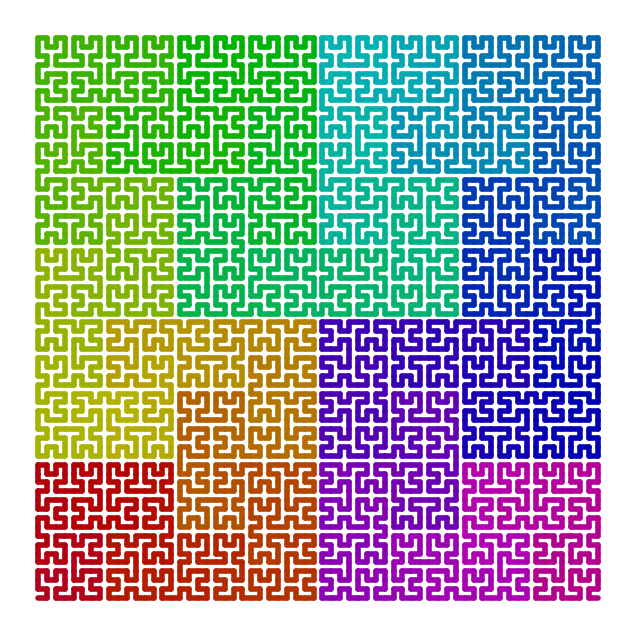

This chart was generated by the following Python code:
import numpy as np
import matplotlib.pyplot as plt
from matplotlib.collections import LineCollection
from matplotlib.colors import ListedColormap, hsv_to_rgb

def plot_remap():
    x = np.linspace(0, 1, 500)
    y = tanh_blend_remap(x)
    plt.figure(figsize=(6, 4))
    plt.plot(x, y, label='Remapping function')
    plt.plot(x, x, '--', color='gray', label='Identity')
    plt.xlabel('Original hue')
    plt.ylabel('Remapped hue')
    plt.title('Hue Remapping Function')
    plt.legend()
    plt.grid(True, alpha=0.3)
    plt.tight_layout()
    plt.show()

def tanh_blend_remap(x, center=0.5, width=3):
    # New version: tanh(x) + x, normalized to [0,1]
    x = np.asarray(x)
    a = 4.0 / width  # controls steepness
    t = np.tanh(a * (x - center)) + x
    # Normalize so f(0)=0, f(1)=1
    t0 = np.tanh(-a * center) + 0
    t1 = np.tanh(a * (1 - center)) + 1
    return (t - t0) / (t1 - t0)

def new_colormap(N=256):

    hues = np.linspace(0, 1, N, endpoint=False)
    # new_hues = tanh_blend_remap(hues, center=0.5, width=1)

    colors = plt.get_cmap('gist_rainbow')(hues)
    colors[:, :3] *= 0.7  # Darken RGB channels
    return ListedColormap(colors, name='new_cmap')

def cyclic_dark_rainbow_colormap(N=256, value=0.7, saturation=0.9, use_tanh=True):

    hues = np.linspace(0, 1, N, endpoint=False)
    if use_tanh:
        new_hues = tanh_blend_remap(hues)
    else:
        new_hues = hues
    hsv = np.stack([new_hues, np.full_like(new_hues, saturation), np.full_like(new_hues, value)], axis=1)
    colors = hsv_to_rgb(hsv)
    return ListedColormap(colors, name='cyclic_dark_rainbow')


def plot_curve(points, colormap='hsv', save_svg=None, linewidth=2, color=None):
    
    x, y = zip(*points)
    fig, ax = plt.subplots(figsize=(8, 8))
    if color:
        ax.plot(x,y, color=color)
    else:
        segments = [((x[i], y[i]), (x[i+1], y[i+1])) for i in range(len(x)-1)]
        color_vals = np.linspace(0, 1, len(segments))
        if colormap == 'cyclic_rainbow':
            cmap = cyclic_dark_rainbow_colormap()
        elif colormap == 'new_cmap':
            cmap = new_colormap()
        else:
            cmap = plt.get_cmap(colormap)
        colors = cmap(color_vals)
        lc = LineCollection(segments, colors=colors, linewidths=linewidth, capstyle='round')
        ax.add_collection(lc)
    margin = 0.05
    x_min, x_max = min(x), max(x)
    y_min, y_max = min(y), max(y)
    x_range = x_max - x_min
    y_range = y_max - y_min
    ax.set_xlim(x_min - margin * x_range, x_max + margin * x_range)
    ax.set_ylim(y_min - margin * y_range, y_max + margin * y_range)
    ax.set_aspect('equal')
    ax.axis('off')
    fig.patch.set_alpha(0.0)
    ax.patch.set_alpha(0.0)
    if save_svg:
        plt.savefig(save_svg, format='svg', transparent=True)
    plt.show()

def lsystem_points(axiom, rules, n, angle_deg, step=1.0, start_pos=(0,0), start_angle=0, draw_symbols='F'):
    """
    General L-system interpreter for 2D curves.
    axiom: initial string
    rules: dict of replacement rules
    n: number of iterations
    angle_deg: turning angle in degrees
    step: step size for each drawing symbol
    start_pos: starting (x, y) position
    start_angle: starting angle in degrees
    draw_symbols: string of symbols that should move the pen (default 'F')
    Returns: list of (x, y) points
    """
    # Generate the L-system string
    seq = axiom
    for _ in range(n):
        seq = ''.join(rules.get(c, c) for c in seq)
    # Interpret the string
    pos = np.array(start_pos, dtype=float)
    angle = np.radians(start_angle)
    points = [tuple(pos)]
    stack = []
    for c in seq:
        if c in draw_symbols:
            pos += step * np.array([np.cos(angle), np.sin(angle)])
            points.append(tuple(pos))
        elif c == '+':
            angle += np.radians(angle_deg)
        elif c == '-':
            angle -= np.radians(angle_deg)
        elif c == '[':
            stack.append((pos.copy(), angle))
        elif c == ']':
            pos, angle = stack.pop()
    return points

def hilbert_curve_points_lsys(n):
    axiom = 'A'
    rules = {'A': '+BF-AFA-FB+', 'B': '-AF+BFB+FA-'}
    return lsystem_points(axiom, rules, n, angle_deg=90, step=1.0/(2**n-1), start_pos=(0,0), start_angle=0, draw_symbols='F')

def gosper_curve_points_lsys(n):
    axiom = 'A'
    rules = {'A': 'A+B++B-A--AA-B+', 'B': '-A+BB++B+A--A-B'}
    return lsystem_points(axiom, rules, n, angle_deg=60, step=1.0, start_pos=(0,0), start_angle=0, draw_symbols=['A', 'B'])

def dragon_curve_points_lsys(n):
    axiom = 'FX'
    rules = {'X': 'X+YF+', 'Y': '-FX-Y'}
    return lsystem_points(axiom, rules, n, angle_deg=90, step=1.0, start_pos=(0,0), start_angle=0, draw_symbols='F')

def plot_hilbert_curve(n, colormap='hsv', save_svg=None):
    points = hilbert_curve_points_lsys(n)
    plot_curve(points, colormap=colormap, save_svg=save_svg, linewidth=(8-n)**2)

def plot_dragon_curve(n, colormap='hsv', save_svg=None):
    points = dragon_curve_points_lsys(n)
    round_points = octagonize_polyline(points, 0.3)
    plot_curve(round_points, colormap=colormap, save_svg=save_svg, linewidth=1)

def plot_gosper_curve(n, colormap='hsv', save_svg=None):
    points = gosper_curve_points_lsys(n)
    plot_curve(points, colormap=colormap, save_svg=save_svg, linewidth=(6-n)**2)


def octagonize_polyline(points, frac=0.3):
    """
    Replace each corner with two points, so the corner is cut off and the path forms an octagon-like shape.
    frac: fraction along each segment to place the new points (e.g., 0.3 for 30%)
    """
    if len(points) < 3:
        return points
    new_points = [points[0]]
    for i in range(1, len(points)-1):
        A = np.array(points[i-1], dtype=float)
        B = np.array(points[i], dtype=float)
        C = np.array(points[i+1], dtype=float)
        p1 = (1-frac)*B + frac*A
        p2 = (1-frac)*B + frac*C
        new_points.append(tuple(p1))
        new_points.append(tuple(p2))
    new_points.append(points[-1])
    return new_points

if __name__ == "__main__":
    h = 6
    d = 12
    g = 4
    # plot_remap()
    plot_hilbert_curve(h, colormap='new_cmap', save_svg=f'hilbert_curve_{h}.svg')
    # plot_dragon_curve(d, colormap='new_cmap', save_svg=f'dragon_curve_{d}.svg')
    # plot_gosper_curve(g, colormap='cyclic_rainbow', save_svg=f'gosper_curve_{g}.svg')
